Image classification data set "processed_data" (syedowaisi/elpv-pred on GitHub). Class labels (4): functional, mild, moderate, severe.

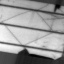
Label: severe

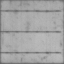
Label: functional

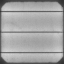
Label: moderate

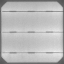
Label: functional

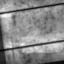
Label: mild

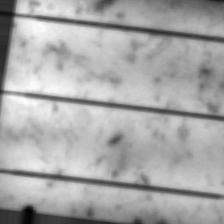
Label: mild
